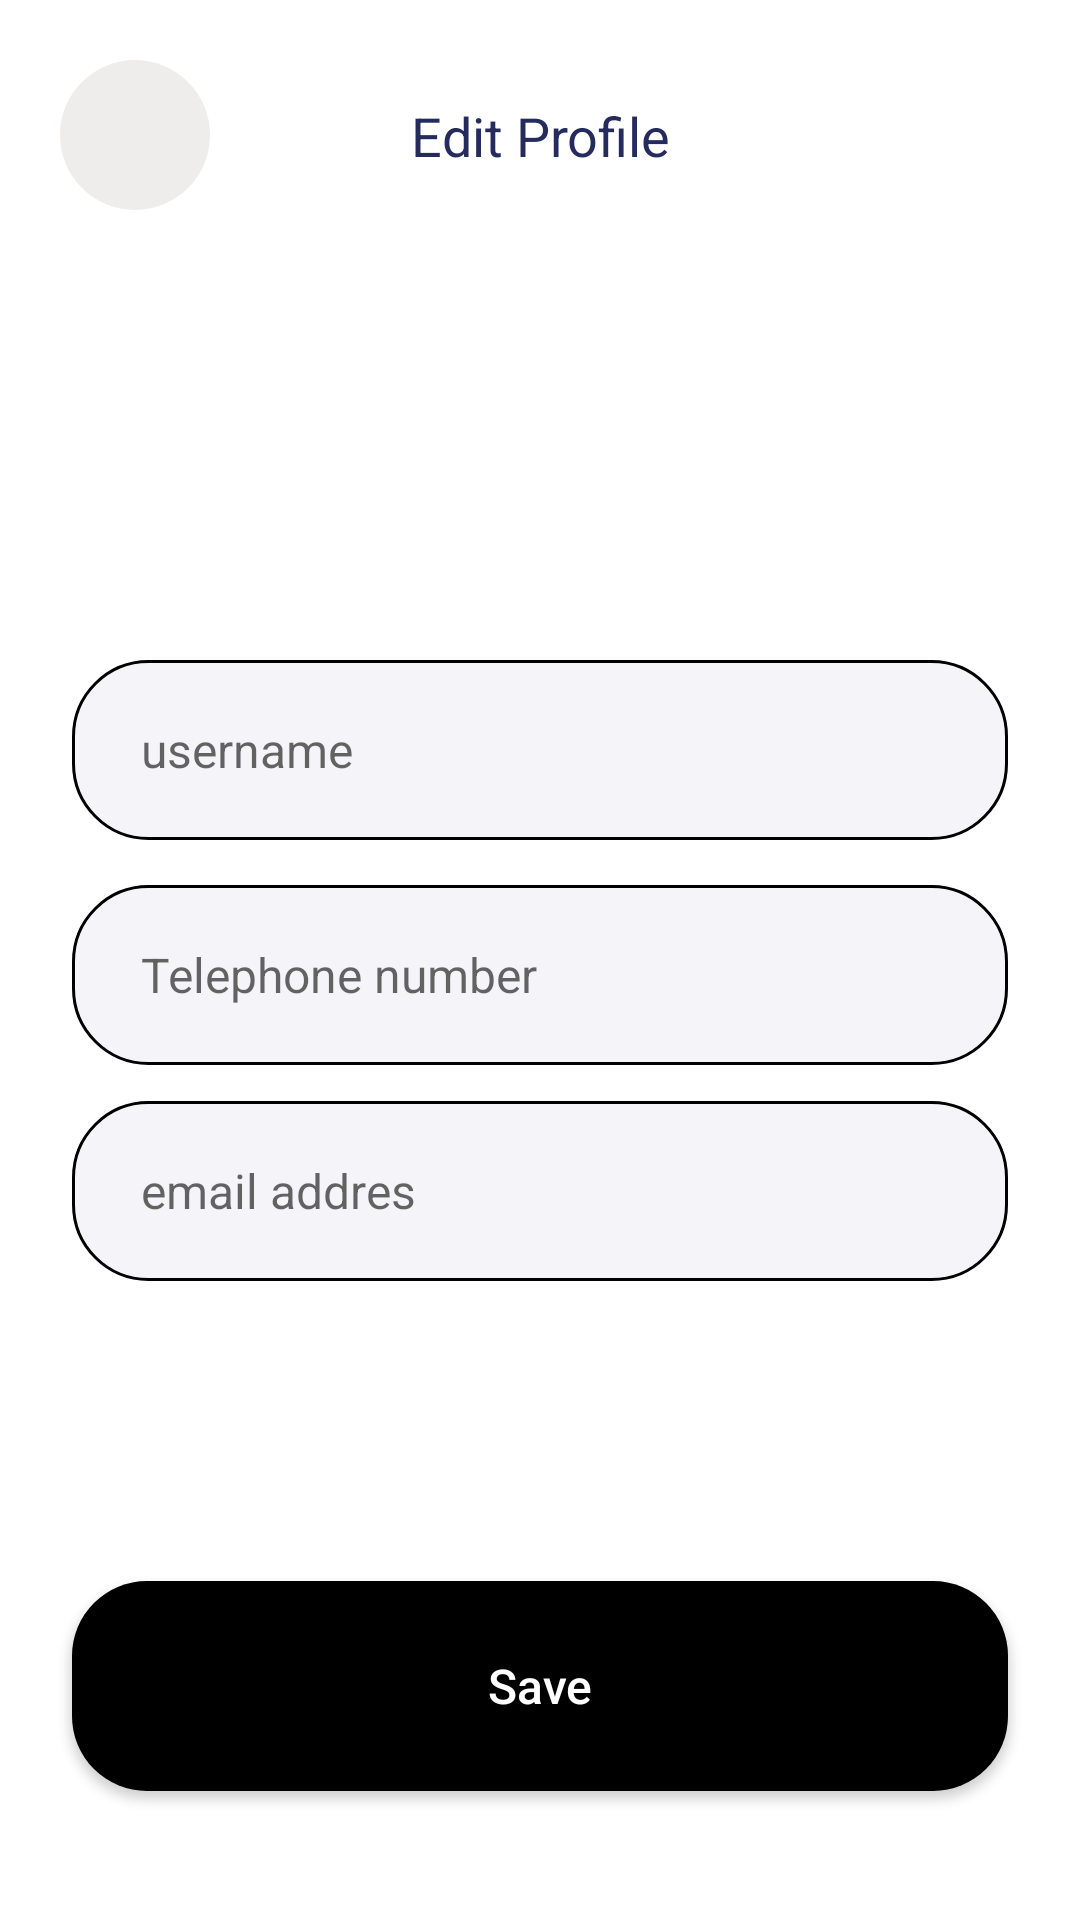

Reconstruct the res/layout file that produces this screen, plus the resources it refers to.
<!-- AndroidManifest.xml: application theme Theme.InvestProject -->
<!-- res/layout/fragment_edit_profile.xml -->
<?xml version="1.0" encoding="utf-8"?>
<androidx.constraintlayout.widget.ConstraintLayout xmlns:android="http://schemas.android.com/apk/res/android"
    xmlns:app="http://schemas.android.com/apk/res-auto"
    xmlns:tools="http://schemas.android.com/tools"
    android:layout_width="match_parent"
    android:layout_height="match_parent"
    tools:context=".ui.EditProfile.EditProfileFragment">

    <ImageButton
        android:id="@+id/btnBack"
        android:layout_width="50dp"
        android:layout_height="50dp"
        android:layout_marginStart="20dp"
        android:layout_marginTop="20dp"
        android:background="@drawable/yumaloq"
        android:src="@drawable/ic_baseline_chevron_left_24"
        app:layout_constraintStart_toStartOf="parent"
        app:layout_constraintTop_toTopOf="parent" />

    <TextView
        android:id="@+id/txtEditProfile"
        android:layout_width="wrap_content"
        android:layout_height="wrap_content"
        android:text="Edit Profile"
        android:textColor="@color/textColor"
        android:textSize="18sp"
        app:layout_constraintBottom_toBottomOf="@id/btnBack"
        app:layout_constraintEnd_toEndOf="parent"
        app:layout_constraintStart_toStartOf="parent"
        app:layout_constraintTop_toTopOf="@id/btnBack" />

    <com.google.android.material.imageview.ShapeableImageView
        android:id="@+id/imgProfile"
        android:layout_width="100dp"
        android:layout_height="100dp"
        android:layout_marginTop="20dp"
        android:src="@drawable/man"
        app:layout_constraintEnd_toEndOf="parent"
        app:layout_constraintStart_toStartOf="parent"
        app:layout_constraintTop_toBottomOf="@id/btnBack" />

    <androidx.appcompat.widget.AppCompatEditText
        android:id="@+id/edSurname"
        android:layout_width="match_parent"
        android:layout_height="60dp"
        android:layout_marginStart="24dp"
        android:layout_marginTop="30dp"
        android:layout_marginEnd="24dp"
        android:background="@drawable/backable"
        android:enabled="true"
        android:gravity="center|left"
        android:hint="username"
        android:paddingStart="23dp"
        android:paddingEnd="25dp"
        android:textAllCaps="false"
        android:textColor="@color/textColor"
        android:textSize="16sp"
        app:layout_constraintTop_toBottomOf="@id/imgProfile" />

    <androidx.appcompat.widget.AppCompatEditText
        android:id="@+id/edPhone"
        android:layout_width="match_parent"
        android:layout_height="60dp"
        android:layout_marginStart="24dp"
        android:layout_marginTop="15dp"
        android:layout_marginEnd="24dp"
        android:background="@drawable/backable"
        android:hint="Telephone number"
        android:inputType="phone"
        android:paddingStart="23dp"
        android:paddingEnd="25dp"
        android:textAlignment="viewStart"
        android:textAllCaps="false"
        android:textColor="@color/textColor"
        android:textSize="16sp"
        app:layout_constraintTop_toBottomOf="@id/edSurname" />

    <androidx.appcompat.widget.AppCompatTextView
        android:id="@+id/edEmail"
        android:layout_width="match_parent"
        android:layout_height="60dp"
        android:layout_marginStart="24dp"
        android:layout_marginTop="12dp"
        android:layout_marginEnd="24dp"
        android:background="@drawable/backable"
        android:enabled="true"
        android:gravity="center|left"
        android:hint="email addres"
        android:inputType="textEmailAddress"
        android:paddingStart="23dp"
        android:paddingEnd="25dp"
        android:textAllCaps="false"
        android:textColor="@color/textColor"
        android:textSize="16sp"
        app:layout_constraintEnd_toEndOf="parent"
        app:layout_constraintStart_toStartOf="parent"
        app:layout_constraintTop_toBottomOf="@id/edPhone" />

    <androidx.appcompat.widget.AppCompatButton
        android:id="@+id/btnSave"
        android:layout_width="match_parent"
        android:layout_height="70dp"
        android:layout_marginStart="24dp"
        android:layout_marginTop="100dp"
        android:layout_marginEnd="24dp"
        android:background="@drawable/login"
        android:text="Save"
        android:textAllCaps="false"
        android:textColor="@color/white"
        android:textSize="16sp"
        app:layout_constraintTop_toBottomOf="@id/edEmail" />


</androidx.constraintlayout.widget.ConstraintLayout>
<!-- resources referenced by this layout -->
<resources>
  <color name="textColor">#252B5C</color>
  <color name="white">#FFFFFFFF</color>
  <!-- drawable backable (drawable) -->
  <?xml version="1.0" encoding="utf-8"?>
  <shape xmlns:android="http://schemas.android.com/apk/res/android"
      android:shape="rectangle">
      <corners
          android:radius="25dp"/>
      <solid
          android:color="#F5F4F8"/>
  <stroke
      android:color="@color/black"
      android:width="1dp"/>
  
  </shape>
  <!-- drawable login (drawable) -->
  <?xml version="1.0" encoding="utf-8"?>
  <shape xmlns:android="http://schemas.android.com/apk/res/android"
      android:shape="rectangle">
      <corners
          android:radius="25dp"/>
      <solid
          android:color="@color/black"/>
  
  </shape>
  <!-- drawable yumaloq (drawable) -->
  <?xml version="1.0" encoding="utf-8"?>
  <shape xmlns:android="http://schemas.android.com/apk/res/android"
      android:shape="oval">
      <solid
          android:color="#EFECEC"/>
  
  
  </shape>
  <style name="Theme.InvestProject" parent="Theme.MaterialComponents.DayNight.DarkActionBar">
          
          <item name="colorPrimary">@color/teal_700</item>
          <item name="colorPrimaryVariant">@color/black</item>
          <item name="colorOnPrimary">@color/white</item>
          
          <item name="colorSecondary">@color/teal_200</item>
          <item name="colorSecondaryVariant">@color/teal_700</item>
          <item name="colorOnSecondary">@color/black</item>
          
          <item name="android:statusBarColor" tools:targetApi="l">?attr/colorPrimaryVariant</item>
          
          <item name="bottomSheetDialogTheme">@style/ModalBottomSheet</item>
  
      </style>
  <color name="black">#FF000000</color>
  <color name="teal_700">#FF018786</color>
  <color name="teal_200">#FF03DAC5</color>
  <style name="ModalBottomSheet" parent="Theme.Design.Light.BottomSheetDialog">
          <item name="bottomSheetStyle">@style/bottomSheet</item>
      </style>
  <style name="bottomSheet" parent="Widget.Design.BottomSheet.Modal">
          <item name="android:background">@drawable/bottom_sheet_style</item>
          <item name="android:windowIsFloating">false</item>
          <item name="android:windowSoftInputMode">adjustResize</item>
      </style>
  <!-- drawable bottom_sheet_style (drawable) -->
  <?xml version="1.0" encoding="utf-8"?>
  <shape xmlns:android="http://schemas.android.com/apk/res/android"
      android:shape="rectangle">
      <corners
          android:topRightRadius="20dp"
          android:topLeftRadius="20dp"/>
      <solid
          android:color="#FFFFFF"/>
  
  </shape>
</resources>
